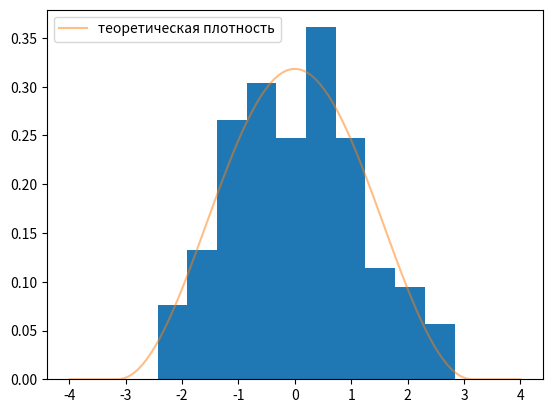
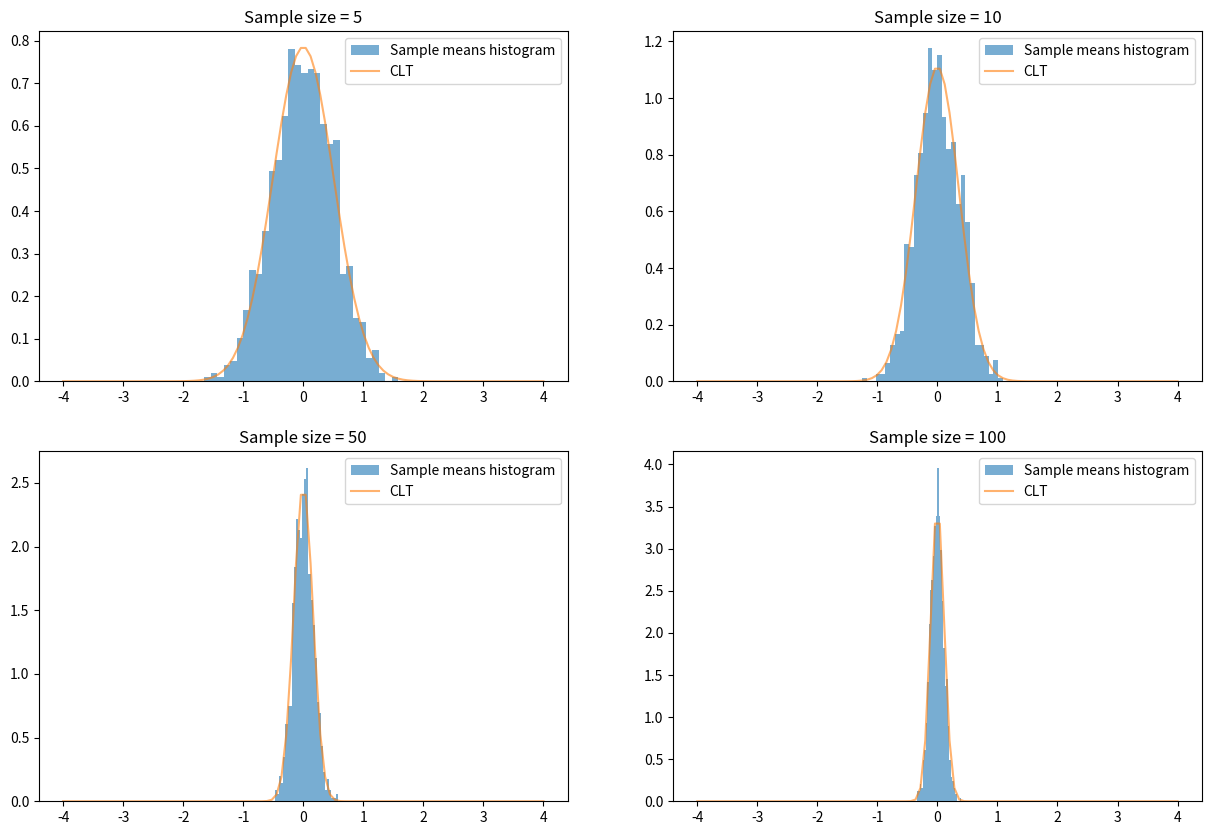

Recreate these plots in Python, in order.
import pandas as pd
import numpy as np
import matplotlib.pyplot as plt
import scipy.stats as sts
import math

# Генерация примеров из косинусного распределения
cosine_rv = sts.cosine()
sample = cosine_rv.rvs(100)

# Вычисление среднего и дисперсии
sample_mean = np.mean(sample)
sample_var = np.var(sample)

# Настоящее среднее и дисперсия случайной величины
real_mean = cosine_rv.mean()
real_var = cosine_rv.var()

# Вывод результатов
print('Выборочное среднее:', sample_mean)
print('Выборочная дисперсия:', sample_var)
print('Настоящее среднее:', real_mean)
print('Настоящая дисперсия:', real_var)
plt.hist(sample, density=True)
x = np.linspace(-4,4,100)
pdf = cosine_rv.pdf(x)
plt.plot(x, pdf, label='теоретическая плотность', alpha=0.5)
plt.legend()
sample_mean = sample.mean() # выборочное среднее
print(sample_mean)
sample_var = sample.var() # выборочная дисперсия
print(sample_var)
n_values = [5, 10, 50, 100]  # Размеры выборок
num_of_samples = 1000  # Количество выборок

plt.figure(figsize=(15, 10))

for i, n in enumerate(n_values):
    means = [np.mean(cosine_rv.rvs(n)) for _ in range(num_of_samples)]
    plt.subplot(2, 2, i+1)
    plt.hist(means, density=True, bins=30, alpha=0.6, label='Sample means histogram')
    
    # Теоретическое распределение выборочных средних по ЦПТ
    norm_mean = real_mean
    norm_std = math.sqrt(real_var / n)
    x = np.linspace(-4, 4, 100)
    norm_rv = sts.norm(norm_mean, norm_std)
    pdf = norm_rv.pdf(x)
    plt.plot(x, pdf, label='CLT', alpha=0.6)
    plt.title('Sample size = ' + str(n))
    plt.legend()

plt.show()